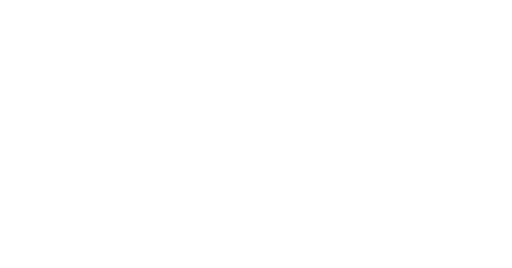
t = 0.00 s
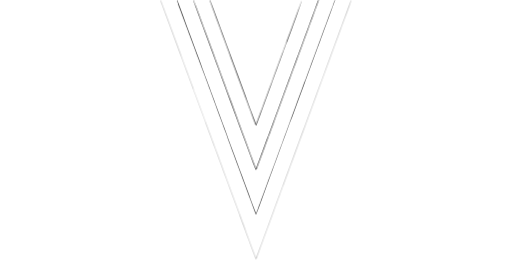
t = 0.62 s
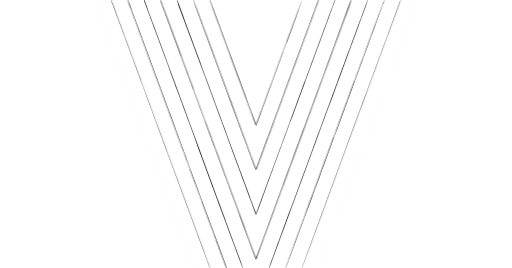
t = 1.20 s
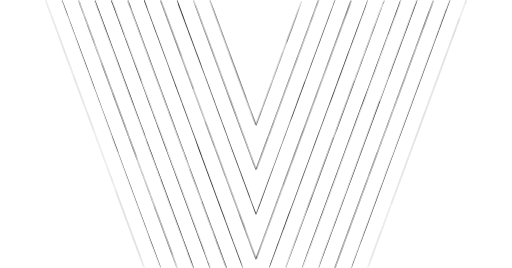
t = 1.83 s
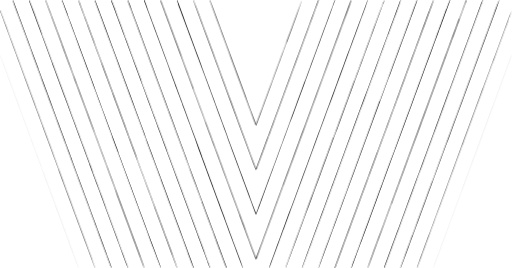
t = 2.41 s
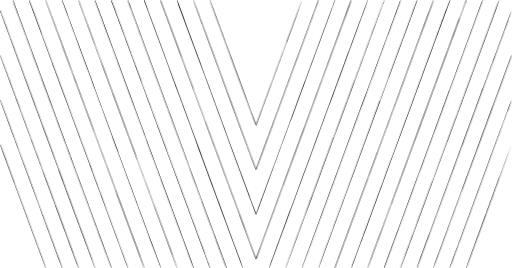
t = 3.00 s

The animated SVG that drew these frames (rendered in a browser with its animation timeline set to each time). Animation: 17 CSS @keyframes rules; one cycle of 3.00 s.

<svg id="eZjK4FhpJMx1" xmlns="http://www.w3.org/2000/svg" xmlns:xlink="http://www.w3.org/1999/xlink" viewBox="0 0 1380 723" shape-rendering="geometricPrecision" text-rendering="geometricPrecision">
<style><![CDATA[
#eZjK4FhpJMx3 {animation: eZjK4FhpJMx3_c_o 3000ms linear 1 normal forwards}@keyframes eZjK4FhpJMx3_c_o { 0% {opacity: 0} 68% {opacity: 0} 76.666667% {opacity: 1} 100% {opacity: 1}} #eZjK4FhpJMx6 {animation: eZjK4FhpJMx6_c_o 3000ms linear 1 normal forwards}@keyframes eZjK4FhpJMx6_c_o { 0% {opacity: 0} 62.333333% {opacity: 0} 73.333333% {opacity: 1} 100% {opacity: 1}} #eZjK4FhpJMx9 {animation: eZjK4FhpJMx9_c_o 3000ms linear 1 normal forwards}@keyframes eZjK4FhpJMx9_c_o { 0% {opacity: 0} 56.666667% {opacity: 0} 70% {opacity: 1} 100% {opacity: 1}} #eZjK4FhpJMx12 {animation: eZjK4FhpJMx12_c_o 3000ms linear 1 normal forwards}@keyframes eZjK4FhpJMx12_c_o { 0% {opacity: 0} 51% {opacity: 0} 63.333333% {opacity: 1} 100% {opacity: 1}} #eZjK4FhpJMx15 {animation: eZjK4FhpJMx15_c_o 3000ms linear 1 normal forwards}@keyframes eZjK4FhpJMx15_c_o { 0% {opacity: 0} 45.333333% {opacity: 0} 56.666667% {opacity: 1} 100% {opacity: 1}} #eZjK4FhpJMx18 {animation: eZjK4FhpJMx18_c_o 3000ms linear 1 normal forwards}@keyframes eZjK4FhpJMx18_c_o { 0% {opacity: 0} 39.666667% {opacity: 0} 50% {opacity: 1} 100% {opacity: 1}} #eZjK4FhpJMx21 {animation: eZjK4FhpJMx21_c_o 3000ms linear 1 normal forwards}@keyframes eZjK4FhpJMx21_c_o { 0% {opacity: 0} 34% {opacity: 0} 43.333333% {opacity: 1} 100% {opacity: 1}} #eZjK4FhpJMx24 {animation: eZjK4FhpJMx24_c_o 3000ms linear 1 normal forwards}@keyframes eZjK4FhpJMx24_c_o { 0% {opacity: 0} 28.333333% {opacity: 0} 40% {opacity: 1} 100% {opacity: 1}} #eZjK4FhpJMx27 {animation: eZjK4FhpJMx27_c_o 3000ms linear 1 normal forwards}@keyframes eZjK4FhpJMx27_c_o { 0% {opacity: 0} 22.666667% {opacity: 0} 36.666667% {opacity: 1} 100% {opacity: 1}} #eZjK4FhpJMx31 {animation: eZjK4FhpJMx31_c_o 3000ms linear 1 normal forwards}@keyframes eZjK4FhpJMx31_c_o { 0% {opacity: 0;animation-timing-function: cubic-bezier(0.461332,0.031023,0.731573,0.503649)} 13.333333% {opacity: 1} 100% {opacity: 1}} #eZjK4FhpJMx32 {animation: eZjK4FhpJMx32_c_o 3000ms linear 1 normal forwards}@keyframes eZjK4FhpJMx32_c_o { 0% {opacity: 0} 17% {opacity: 0} 30% {opacity: 1} 100% {opacity: 1}} #eZjK4FhpJMx33 {animation: eZjK4FhpJMx33_c_o 3000ms linear 1 normal forwards}@keyframes eZjK4FhpJMx33_c_o { 0% {opacity: 0} 11.333333% {opacity: 0} 23.333333% {opacity: 1} 100% {opacity: 1}} #eZjK4FhpJMx35 {animation: eZjK4FhpJMx35_c_o 3000ms linear 1 normal forwards}@keyframes eZjK4FhpJMx35_c_o { 0% {opacity: 0} 5.666667% {opacity: 0;animation-timing-function: cubic-bezier(0.436057,0.163027,0.746398,0.414526)} 20% {opacity: 1} 100% {opacity: 1}} #eZjK4FhpJMx36 {animation: eZjK4FhpJMx36_c_o 3000ms linear 1 normal forwards}@keyframes eZjK4FhpJMx36_c_o { 0% {opacity: 0} 73.666667% {opacity: 0} 83.333333% {opacity: 1} 100% {opacity: 1}} #eZjK4FhpJMx39 {animation: eZjK4FhpJMx39_c_o 3000ms linear 1 normal forwards}@keyframes eZjK4FhpJMx39_c_o { 0% {opacity: 0} 79.333333% {opacity: 0} 90% {opacity: 1} 100% {opacity: 1}} #eZjK4FhpJMx42 {animation: eZjK4FhpJMx42_c_o 3000ms linear 1 normal forwards}@keyframes eZjK4FhpJMx42_c_o { 0% {opacity: 0} 85% {opacity: 0} 93.333333% {opacity: 1} 100% {opacity: 1}} #eZjK4FhpJMx45 {animation: eZjK4FhpJMx45_c_o 3000ms linear 1 normal forwards}@keyframes eZjK4FhpJMx45_c_o { 0% {opacity: 0} 86.666667% {opacity: 0} 100% {opacity: 1}}
]]></style>
<g transform="matrix(.1 0 0-.1 0 723)"><g id="eZjK4FhpJMx3" opacity="0"><path d="M364,7138c19-51,72-196,119-323c47-126,189-513,317-860c127-346,262-713,300-815c67-181,541-1466,785-2130c197-536,502-1363,560-1520c30-80,102-275,161-435c279-760,318-867,351-957c20-54,40-98,44-98c5,0-5,37-22,83-17,45-71,190-119,322-136,371-434,1179-510,1385-73,196-307,831-420,1140-37,102-122,331-188,510s-240,651-387,1050-298,808-335,910C878,5782,397,7088,372,7158c-14,39-29,72-34,72-4,0,8-42,26-92Z"/><path d="M13423,7143c-17-49-146-398-286-778-140-379-510-1383-822-2230s-604-1641-650-1765c-127-345-470-1274-540-1465-76-208-309-840-324-877-6-16-7-28-2-28c4,0,81,199,171,443c89,243,222,604,296,802c211,573,642,1742,814,2210c87,237,244,664,350,950c105,286,289,783,407,1105c119,322,244,662,278,755c346,938,356,965,347,965-4,0-22-39-39-87Z"/></g><g id="eZjK4FhpJMx6" opacity="0"><path d="M780,7224c0-12,74-216,605-1654c185-503,399-1084,475-1290c141-383,375-1018,540-1465c50-137,224-608,385-1045s373-1011,470-1275C3406,84,3450,-27,3450,2c0,3-122,335-271,739s-313,849-364,989-123,336-160,435-113,306-170,460c-56,154-333,905-615,1670-486,1318-568,1540-765,2075-320,873-324,882-325,854Z"/><path d="M12997,7188c-13-38-795-2158-882-2393-18-49-153-416-300-815s-383-1040-525-1425-385-1044-539-1465c-155-421-309-837-342-924-32-88-57-161-54-164c8-8,7-10,98,238c47,129,146,399,220,600s239,649,367,995c127,347,263,713,300,815c38,102,161,435,273,740c647,1759,1410,3826,1414,3833c2,4,0,7-5,7-6,0-17-19-25-42Z"/></g><g id="eZjK4FhpJMx9" opacity="0"><path d="M1220,7227c0-6,240-661,442-1207c27-74,169-459,315-855s280-760,298-810c19-49,385-1044,815-2210C3981,-275,3881,-8,3886,5c2,6-46,145-107,310-452,1228-553,1501-639,1735-53,146-337,915-630,1710s-561,1522-595,1615c-392,1069-679,1842-686,1850-5,5-9,6-9,2Z"/><path d="M12562,7210c-5-14-82-221-169-460-146-397-1400-3799-1513-4105-26-71-152-413-280-760-127-346-269-731-315-855C10003,268,9909,7,9914,3c7-7-27-95,313,827c157,426,307,836,335,910c27,74,318,862,645,1750s616,1674,643,1745c26,72,193,523,370,1004c176,480,330,896,341,923c11,28,18,56,16,62-3,6-9,0-15-14Z"/></g><g id="eZjK4FhpJMx12" opacity="0"><path d="M1665,7213c4-10,31-83,60-163c30-80,168-455,308-835c140-379,336-913,437-1185c100-272,251-683,336-912c84-229,176-477,202-550c73-197,475-1289,541-1468c32-85,219-593,416-1127C4162,438,4327,0,4331,0c5,0-3,30-17,68-29,77-1002,2718-1134,3077-49,132-346,938-660,1790-314,853-633,1718-708,1923-75,204-141,372-145,372-5,0-6-8-2-17Z"/><path d="M12038,6992c-119-327-319-868-1433-3892C10073,1656,9598,368,9550,237c-48-130-84-237-80-237c5,0,12,12,18,28c5,15,121,328,257,697s279,756,317,860c188,510,562,1525,606,1645c28,74,132,357,231,628c100,272,242,656,315,855c74,199,238,646,366,992c127,347,254,691,282,765c27,74,99,268,158,430c60,162,112,303,115,313c4,9,3,17-1,17-5,0-48-107-96-238Z"/></g><g id="eZjK4FhpJMx15" opacity="0"><path d="M2162,7068c33-90,113-307,178-483s238-646,385-1045s282-765,300-815c38-101,543-1473,785-2130c87-236,235-639,330-895c94-256,273-742,397-1080s228-617,230-619c20-25-10,64-133,399-80,217-192,521-249,675-117,319-172,470-718,1950-85,231-218,591-295,800s-229,621-337,915-336,913-507,1375c-170,462-332,902-360,978-28,75-54,137-58,137s19-73,52-162Z"/><path d="M11578,6943c-131-355-852-2312-1068-2898-87-236-229-621-315-855s-219-594-295-800C9488,1270,9041,57,9025,18c-4-10-3-18,2-18s14,15,20,33c6,17,72,196,146,397s255,691,402,1090s336,912,420,1140s257,699,385,1045c127,347,269,731,315,855c96,259,461,1251,737,2000c104,283,202,550,218,593c16,42,25,77,21,77s-55-129-113-287Z"/></g><g id="eZjK4FhpJMx18" opacity="0"><path d="M2552,7215c5-19,270-740,428-1165c38-102,179-484,313-850c135-366,283-768,330-895c47-126,183-495,302-820c227-618,311-844,400-1085c66-178,525-1424,720-1955C5220,-32,5209,-4,5216,3c5,5-33,111-336,932-65,176-181,491-258,700-465,1264-617,1675-724,1965-66,179-208,564-315,855-199,540-269,730-328,890-19,50-144,392-280,760-393,1070-408,1109-418,1120-6,6-8,3-5-10Z"/><path d="M11236,7220c-3-8-29-78-57-155s-167-455-309-840-330-896-418-1135-183-496-210-570c-63-170-737-2001-967-2625-95-259-291-789-434-1179C8697,326,8582,5,8584,2c3-2,10,8,16,24c21,55,290,782,565,1529c698,1896,1145,3108,1350,3665c123,333,318,864,435,1180c116,316,231,629,256,694c24,66,43,124,40,130-2,6-6,5-10-4Z"/></g><g id="eZjK4FhpJMx21" opacity="0"><path d="M2994,7214c3-9,119-322,257-697s288-783,334-907s195-526,330-895c136-368,277-753,315-855c72-194,391-1060,1092-2965c61-165,132-358,159-430c26-72,75-204,108-294c60-161,67-179,74-170c2,2-71,207-163,454-186,504-365,989-510,1385-98,266-405,1098-498,1350-80,216-618,1677-692,1880-38,102-184,498-325,880s-304,827-363,987c-59,161-111,293-116,293-4,0-5-7-2-16Z"/><path d="M10797,7223c-3-5-400-1079-882-2388s-899-2438-925-2510c-26-71-145-393-263-715-119-322-301-816-405-1097C8218,231,8137,0,8141,0c9,0-3-32,231,605c99,270,241,654,315,855s199,541,278,755c79,215,441,1198,805,2185s679,1842,700,1900s106,289,189,514c130,350,163,450,138,409Z"/></g><g id="eZjK4FhpJMx24" opacity="0"><path d="M3454,7168c60-162,196-530,541-1468c147-399,390-1058,540-1465s402-1091,560-1520s309-841,337-915c27-74,176-477,330-895c153-418,291-793,306-832c15-40,31-73,36-73c4,0,5,8,1,18-4,9-76,204-160,432s-175,476-203,550c-74,200-610,1654-722,1960-54,146-195,531-315,855-293,794-728,1974-941,2555-97,261-207,562-246,668-39,105-75,192-79,192-5,0,2-28,15-62Z"/><path d="M10132,6628c-396-1076-523-1421-572-1553-75-205-397-1080-565-1535C8868,3195,7811,329,7719,77c-16-42-25-77-21-77s282,744,616,1652c335,909,682,1851,772,2093c314,853,1195,3244,1249,3393c19,50,31,92,27,92s-107-271-230-602Z"/></g><g id="eZjK4FhpJMx27" opacity="0"><path d="M3880,7222c0-8,69-196,365-997c57-154,192-520,300-814c247-674,316-860,365-991c21-58,172-467,335-910C6672,-364,6539,-5,6546,2c4,5-42,134-171,483-19,50-160,434-315,855s-297,806-315,855c-19,50-160,434-315,855s-405,1098-555,1505-402,1091-560,1520-316,858-351,953-64,177-64,182-4,12-10,15c-5,3-10,2-10-3Z"/><path d="M9902,7204c-6-16-88-238-182-494s-227-616-295-800c-293-794-659-1786-805-2185-87-236-431-1170-764-2074s-606-1646-606-1649c0-21,23,27,53,108c152,410,291,786,352,955c40,110,135,367,210,570c269,729,563,1526,1050,2850c73,198,228,619,345,935c116,316,251,683,300,815c48,132,149,406,224,609s135,374,133,379c-2,6-8-3-15-19Z"/></g><g><path id="eZjK4FhpJMx31" d="M5650,7227c0-3,234-642,521-1419c286-777,566-1538,622-1690c56-153,104-278,107-278s49,118,102,263c200,544,719,1953,732,1987c86,221,416,1133,412,1137s-36-61-36-73c0-2-22-64-49-136-27-73-130-353-229-623-230-625-608-1651-788-2137-76-208-141-378-144-378s-126,330-274,733c-148,402-381,1034-517,1402-135,369-290,789-344,935-85,231-115,304-115,277Z" opacity="0"/></g><path id="eZjK4FhpJMx32" d="M4320,7228c0-4,689-1876,1208-3283c39-104,199-541,357-970s411-1115,562-1525s314-852,361-982c48-131,89-238,92-238c4,0,12,17,19,37c8,21,146,398,308,838s350,951,418,1135c168,457,346,939,472,1280c58,157,161,436,228,620c140,381,586,1591,1015,2754c66,180,119,331,116,334-3,2-10-8-17-24-16-42-650-1762-794-2154-114-310-232-632-455-1235-184-497-727-1971-1166-3167-77-207-142-374-146-370-6,7-59,149-303,812-68,184-210,569-315,855-106,286-232,628-280,760-100,274-734,1994-785,2130-50,136-112,304-350,950-119,325-246,669-282,765s-105,285-155,420c-75,208-108,285-108,258Z" opacity="0"/><path id="eZjK4FhpJMx33" d="M4794,7138c37-100,605-1644,661-1793c18-49,49-133,68-185c20-52,146-396,282-765c135-368,277-753,315-855c74-199,640-1737,722-1960c27-74,52-138,56-142s49,106,99,245c131,356,177,481,883,2397c348,943,663,1798,700,1900c100,273,447,1212,455,1233c4,9,3,17-2,17s-14-15-20-32c-6-18-40-112-76-208-35-96-178-483-317-860s-312-847-385-1045c-161-435-597-1620-855-2320-422-1146-473-1285-479-1285-4,0-85,213-180,473-170,460-258,699-326,882-19,50-145,392-280,760-135,369-284,771-330,895s-212,576-370,1005-364,987-457,1240c-94,253-172,468-175,478-3,9-9,17-14,17s7-42,25-92Z" opacity="0"/><g><path id="eZjK4FhpJMx35" d="M5210,7224c0-11,174-487,537-1469c47-126,140-381,208-565c154-418,679-1843,828-2247c62-167,115-303,118-303s63,156,133,348c71,191,172,466,226,612s369,1001,700,1900s611,1656,621,1683c10,26,15,47,10,47s-13-12-19-27c-9-28-472-1283-537-1458-18-49-113-306-210-570s-196-532-219-595c-24-63-191-517-372-1007-180-491-331-893-334-893s-108,280-234,623c-126,342-248,674-272,737-23,63-153,414-288,780-134,366-282,769-329,895-47,127-189,513-317,860-221,601-249,674-250,649Z" opacity="0"/></g><g id="eZjK4FhpJMx36" opacity="0"><path d="M0,6938c0-8,115-327,256-709s318-863,394-1069s289-787,475-1290s384-1041,440-1195C1896,1772,2543,23,2551,10c23-40,2,26-70,221-43,118-198,539-345,936-146,398-319,868-385,1045-66,178-217,589-336,913-223,607-292,794-350,950-19,50-144,389-278,755-135,366-283,769-330,895-47,127-167,453-267,725s-184,497-186,499-4-2-4-11Z"/><path d="M13658,6578c-75-205-214-582-308-838-95-256-234-634-310-840-225-611-1322-3588-1450-3935-286-775-352-957-346-962c3-3,8,0,11,8c35,97,539,1466,605,1644c49,132,200,542,335,910c136,369,261,711,280,760c18,50,65,176,103,280c73,197,438,1186,737,2000c95,259,243,661,329,894c86,234,155,431,154,438-2,8-65-154-140-359Z"/></g><g id="eZjK4FhpJMx39" opacity="0"><path d="M1,5738c-1-14,192-545,414-1143c18-49,113-306,210-570s192-520,210-570c19-49,160-432,313-850c154-418,303-821,330-895s179-486,337-915c248-676,305-823,305-793c0,3-76,212-169,464-314,854-742,2017-861,2339-65,176-332,900-593,1610C-41,5873,1,5761,1,5738Z"/><path d="M13310,4432c-266-724-501-1362-521-1417-47-125-593-1606-739-2005-60-162-167-454-239-649s-131-357-131-360c0-26,32,49,103,244c125,338,605,1644,704,1910c47,127,194,527,328,890s275,746,313,850c39,105,181,492,317,860c136,369,269,730,296,804c47,125,67,191,58,191-2,0-222-593-489-1318Z"/></g><g id="eZjK4FhpJMx42" opacity="0"><path d="M1,4537c-1-15,72-220,214-602c18-49,160-434,315-855s406-1100,557-1510s342-931,426-1157C1596,186,1669,0,1673,0c5,0,6,8,2,18-7,16-306,826-728,1972-159,432-248,674-477,1295C255,3868,26,4489,15,4520c-8,19-14,27-14,17Z"/><path d="M13736,4384c-32-87-134-364-226-614-313-848-661-1793-820-2225-87-236-245-664-350-950-106-286-198-537-206-557-7-21-10-38-5-38c6,0,142,362,541,1450c241,656,1012,2749,1026,2783c50,131,105,290,102,299-2,6-30-61-62-148Z"/></g><g id="eZjK4FhpJMx45" opacity="0"><path d="M0,3330c0-7,27-85,59-174c106-288,650-1765,726-1971c41-110,156-420,255-689s182-491,185-494c17-18,1,33-96,293-59,160-234,634-389,1055s-313,848-350,950c-38,102-139,376-225,610C79,3143,7,3336,4,3339c-2,2-4-2-4-9Z"/><path d="M13481,2489c-173-470-340-924-372-1009-204-549-539-1465-539-1474c1-21,18,19,74,169c514,1388,1156,3143,1154,3154-2,7-144-371-317-840Z"/></g></g></svg>